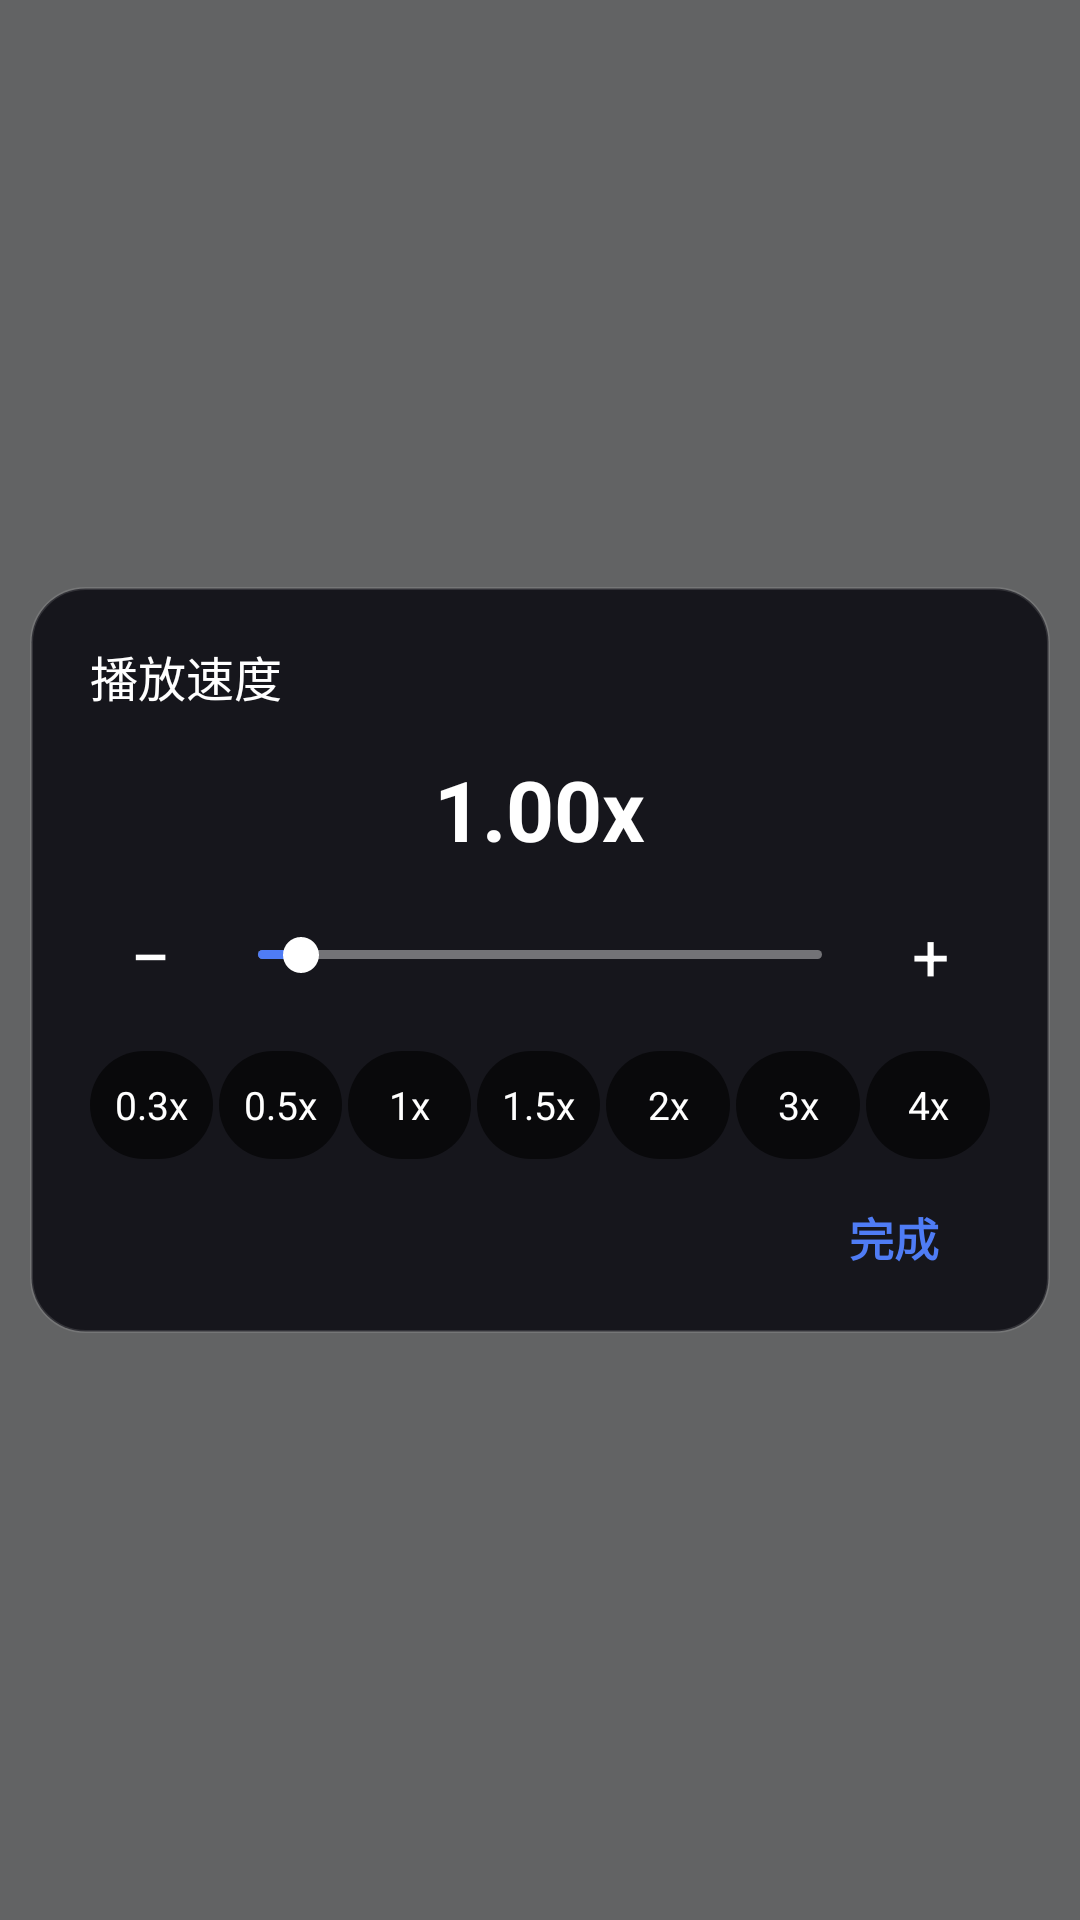

Here is an Android app screen rendered from its layout file. Give the layout XML and the strings, colors and styles it references.
<!-- AndroidManifest.xml: application theme Theme.SmbPlayer -->
<!-- res/layout/dialog_mpv_speed.xml -->
<?xml version="1.0" encoding="utf-8"?>
<FrameLayout xmlns:android="http://schemas.android.com/apk/res/android"
    android:layout_width="match_parent"
    android:layout_height="match_parent">

    <View
        android:id="@+id/speed_scrim"
        android:layout_width="match_parent"
        android:layout_height="match_parent"
        android:background="#99000000" />

    <LinearLayout
        android:id="@+id/speed_panel"
        android:layout_width="340dp"
        android:layout_height="wrap_content"
        android:layout_gravity="center"
        android:background="@drawable/bg_dialog_panel"
        android:clickable="true"
        android:focusable="true"
        android:orientation="vertical"
        android:paddingStart="20dp"
        android:paddingTop="18dp"
        android:paddingEnd="20dp"
        android:paddingBottom="10dp">

        <TextView
            android:layout_width="wrap_content"
            android:layout_height="wrap_content"
            android:text="播放速度"
            android:textColor="@color/player_control_text"
            android:textSize="16sp" />

        <TextView
            android:id="@+id/dlg_speed_value"
            android:layout_width="wrap_content"
            android:layout_height="wrap_content"
            android:layout_gravity="center_horizontal"
            android:layout_marginTop="14dp"
            android:text="1.00x"
            android:textColor="@color/player_control_text"
            android:textSize="28sp"
            android:textStyle="bold" />

        <LinearLayout
            android:layout_width="match_parent"
            android:layout_height="40dp"
            android:layout_marginTop="10dp"
            android:gravity="center_vertical"
            android:orientation="horizontal">

            <TextView
                android:id="@+id/dlg_speed_minus"
                android:layout_width="40dp"
                android:layout_height="match_parent"
                android:gravity="center"
                android:text="−"
                android:textColor="@color/player_control_text"
                android:textSize="24sp" />

            <SeekBar
                android:id="@+id/dlg_speed_seek"
                android:layout_width="0dp"
                android:layout_height="28dp"
                android:layout_weight="1"
                android:max="39"
                android:progress="3"
                android:progressDrawable="@drawable/bg_seek_progress"
                android:splitTrack="false"
                android:thumb="@drawable/bg_seek_thumb" />

            <TextView
                android:id="@+id/dlg_speed_plus"
                android:layout_width="40dp"
                android:layout_height="match_parent"
                android:gravity="center"
                android:text="+"
                android:textColor="@color/player_control_text"
                android:textSize="22sp" />
        </LinearLayout>

        <LinearLayout
            android:layout_width="match_parent"
            android:layout_height="36dp"
            android:layout_marginTop="12dp"
            android:orientation="horizontal">

            <TextView android:id="@+id/dlg_speed_preset_0" android:layout_width="0dp" android:layout_height="match_parent" android:layout_marginEnd="2dp" android:layout_weight="1" android:background="@drawable/bg_hint_pill" android:gravity="center" android:text="0.3x" android:textColor="@color/player_control_text" android:textSize="13sp" />
            <TextView android:id="@+id/dlg_speed_preset_1" android:layout_width="0dp" android:layout_height="match_parent" android:layout_marginEnd="2dp" android:layout_weight="1" android:background="@drawable/bg_hint_pill" android:gravity="center" android:text="0.5x" android:textColor="@color/player_control_text" android:textSize="13sp" />
            <TextView android:id="@+id/dlg_speed_preset_2" android:layout_width="0dp" android:layout_height="match_parent" android:layout_marginEnd="2dp" android:layout_weight="1" android:background="@drawable/bg_hint_pill" android:gravity="center" android:text="1x" android:textColor="@color/player_control_text" android:textSize="13sp" />
            <TextView android:id="@+id/dlg_speed_preset_3" android:layout_width="0dp" android:layout_height="match_parent" android:layout_marginEnd="2dp" android:layout_weight="1" android:background="@drawable/bg_hint_pill" android:gravity="center" android:text="1.5x" android:textColor="@color/player_control_text" android:textSize="13sp" />
            <TextView android:id="@+id/dlg_speed_preset_4" android:layout_width="0dp" android:layout_height="match_parent" android:layout_marginEnd="2dp" android:layout_weight="1" android:background="@drawable/bg_hint_pill" android:gravity="center" android:text="2x" android:textColor="@color/player_control_text" android:textSize="13sp" />
            <TextView android:id="@+id/dlg_speed_preset_5" android:layout_width="0dp" android:layout_height="match_parent" android:layout_marginEnd="2dp" android:layout_weight="1" android:background="@drawable/bg_hint_pill" android:gravity="center" android:text="3x" android:textColor="@color/player_control_text" android:textSize="13sp" />
            <TextView android:id="@+id/dlg_speed_preset_6" android:layout_width="0dp" android:layout_height="match_parent" android:layout_weight="1" android:background="@drawable/bg_hint_pill" android:gravity="center" android:text="4x" android:textColor="@color/player_control_text" android:textSize="13sp" />
        </LinearLayout>

        <TextView
            android:id="@+id/dlg_speed_done"
            android:layout_width="wrap_content"
            android:layout_height="44dp"
            android:layout_gravity="end"
            android:layout_marginTop="4dp"
            android:gravity="center"
            android:minWidth="64dp"
            android:paddingStart="12dp"
            android:paddingEnd="12dp"
            android:text="完成"
            android:textColor="@color/player_accent"
            android:textSize="15sp"
            android:textStyle="bold" />
    </LinearLayout>
</FrameLayout>
<!-- resources referenced by this layout -->
<resources>
  <color name="player_accent">#FF4F7CF5</color>
  <color name="player_control_text">#FFFFFFFF</color>
  <!-- drawable bg_dialog_panel (drawable) -->
  <?xml version="1.0" encoding="utf-8"?>
  <shape xmlns:android="http://schemas.android.com/apk/res/android" android:shape="rectangle">
      <solid android:color="#FF16161C" />
      <corners android:radius="18dp" />
      <stroke android:width="1dp" android:color="#1FFFFFFF" />
  </shape>
  <!-- drawable bg_hint_pill (drawable) -->
  <?xml version="1.0" encoding="utf-8"?>
  <shape xmlns:android="http://schemas.android.com/apk/res/android"
      android:shape="rectangle">
      <solid android:color="@color/player_scrim" />
      <corners android:radius="24dp" />
  </shape>
  <!-- drawable bg_seek_progress (drawable) -->
  <?xml version="1.0" encoding="utf-8"?>
  <layer-list xmlns:android="http://schemas.android.com/apk/res/android">
      <item
          android:id="@android:id/background"
          android:gravity="center_vertical"
          android:height="3dp">
          <shape android:shape="rectangle">
              <solid android:color="#66FFFFFF" />
              <corners android:radius="2dp" />
          </shape>
      </item>
      <item
          android:id="@android:id/secondaryProgress"
          android:gravity="center_vertical"
          android:height="3dp">
          <clip>
              <shape android:shape="rectangle">
                  <solid android:color="#59FFFFFF" />
                  <corners android:radius="2dp" />
              </shape>
          </clip>
      </item>
      <item
          android:id="@android:id/progress"
          android:gravity="center_vertical"
          android:height="3dp">
          <clip>
              <shape android:shape="rectangle">
                  <solid android:color="@color/player_accent" />
                  <corners android:radius="2dp" />
              </shape>
          </clip>
      </item>
  </layer-list>
  <!-- drawable bg_seek_thumb (drawable) -->
  <?xml version="1.0" encoding="utf-8"?>
  <shape xmlns:android="http://schemas.android.com/apk/res/android"
      android:shape="oval">
      <size android:width="12dp" android:height="12dp" />
      <solid android:color="@color/player_seek_thumb" />
  </shape>
  <style name="Theme.SmbPlayer" parent="Theme.Material3.DayNight.NoActionBar">
          <item name="colorPrimary">@color/primary</item>
          <item name="colorOnPrimary">@color/on_primary</item>
          <item name="colorSecondary">@color/secondary</item>
          <item name="android:colorBackground">@color/background</item>
          <item name="colorSurface">@color/surface</item>
          <item name="colorOnSurface">@color/on_surface</item>
          <item name="colorOutline">@color/outline</item>
          <item name="android:statusBarColor">@color/primary</item>
      </style>
  <color name="player_scrim">#99000000</color>
  <color name="player_seek_thumb">#FFFFFFFF</color>
  <color name="primary">#FF4F7CF5</color>
  <color name="on_primary">#FFFFFFFF</color>
  <color name="secondary">#FF26A69A</color>
  <color name="background">#FFF7F8FC</color>
  <color name="surface">#FFFFFFFF</color>
  <color name="on_surface">#FF1B1C1F</color>
  <color name="outline">#FFE1E3EA</color>
</resources>
